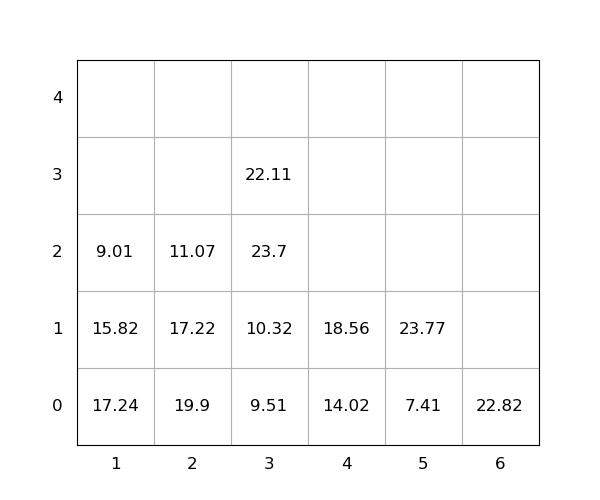

Source data for this figure (header and first rows):
idx, loc_x, loc_y, loc_z, weight, seq, emerg, reloc, size(ft)
1, 2, 0, 0, 19.9, 0, 0, 1.0, 20
2, 1, 0, 0, 17.24, 0, 0, 1.0, 20
3, 3, 0, 0, 9.51, 0, 0, 0, 20
4, 5, 0, 0, 7.41, 0, 0, 0, 20
5, 2, 0, 1, 17.22, 0, 0, 1.0, 20
6, 1, 0, 1, 15.82, 0, 0, 1.0, 20
7, 6, 0, 0, 22.82, 0, 0, 0, 20
8, 4, 0, 0, 14.02, 1, 0, 0, 20
9, 3, 0, 1, 10.32, 2, 0, 1.0, 20
10, 1, 0, 2, 9.01, 3, 0, 1.0, 20
11, 5, 0, 1, 23.77, 4, 0, 0, 20
12, 3, 0, 2, 23.7, 5, 0, 1.0, 20
13, 4, 0, 1, 18.56, 6, 0, 1.0, 20
14, 3, 0, 3, 22.11, 7, 0, 1.0, 20
15, 2, 0, 2, 11.07, 8, 0, 1.0, 20
